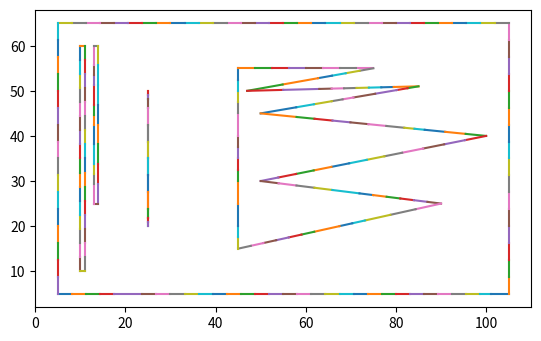

The matplotlib source for this figure:
import matplotlib.pyplot as plt


bndListCoords = [(5.0, 5.0, 8.125, 5.0), (8.125, 5.0, 11.25, 5.0), (11.25, 5.0, 14.375, 5.0), (14.375, 5.0, 17.5, 5.0), (17.5, 5.0, 23.75, 5.0), (23.75, 5.0, 26.875, 5.0), (26.875, 5.0, 30.0, 5.0), (30.0, 5.0, 33.125, 5.0), (33.125, 5.0, 36.25, 5.0), (36.25, 5.0, 39.375, 5.0), (39.375, 5.0, 42.5, 5.0), (42.5, 5.0, 45.625, 5.0), (45.625, 5.0, 48.75, 5.0), (48.75, 5.0, 51.875, 5.0), (51.875, 5.0, 55.0, 5.0), (55.0, 5.0, 58.125, 5.0), (58.125, 5.0, 61.25, 5.0), (61.25, 5.0, 64.375, 5.0), (64.375, 5.0, 67.5, 5.0), (67.5, 5.0, 70.625, 5.0), (70.625, 5.0, 73.75, 5.0), (73.75, 5.0, 76.875, 5.0), (76.875, 5.0, 80.0, 5.0), (80.0, 5.0, 83.125, 5.0), (83.125, 5.0, 86.25, 5.0), (86.25, 5.0, 89.375, 5.0), (89.375, 5.0, 92.5, 5.0), (92.5, 5.0, 95.625, 5.0), (95.625, 5.0, 98.75, 5.0), (98.75, 5.0, 101.0, 5.0), (101.0, 5.0, 105.0, 5.0), (105.0, 5.0, 105.0, 8.75), (105.0, 8.75, 105.0, 12.5), (105.0, 12.5, 105.0, 16.25), (105.0, 16.25, 105.0, 20.0), (105.0, 20.0, 105.0, 23.75), (105.0, 23.75, 105.0, 27.5), (105.0, 27.5, 105.0, 31.25), (105.0, 31.25, 105.0, 35.0), (105.0, 35.0, 105.0, 38.75), (105.0, 38.75, 105.0, 42.5), (105.0, 42.5, 105.0, 46.25), (105.0, 46.25, 105.0, 50.0), (105.0, 50.0, 105.0, 53.75), (105.0, 53.75, 105.0, 57.5), (105.0, 57.5, 105.0, 61.25), (105.0, 61.25, 105.0, 65.0), (105.0, 65.0, 101.875, 65.0), (101.875, 65.0, 98.75, 65.0), (98.75, 65.0, 95.625, 65.0), (95.625, 65.0, 92.5, 65.0), (92.5, 65.0, 89.375, 65.0), (89.375, 65.0, 86.25, 65.0), (86.25, 65.0, 83.125, 65.0), (83.125, 65.0, 80.0, 65.0), (80.0, 65.0, 76.875, 65.0), (76.875, 65.0, 73.75, 65.0), (73.75, 65.0, 70.625, 65.0), (70.625, 65.0, 67.5, 65.0), (67.5, 65.0, 64.375, 65.0), (64.375, 65.0, 61.25, 65.0), (61.25, 65.0, 58.125, 65.0), (58.125, 65.0, 55.0, 65.0), (55.0, 65.0, 51.875, 65.0), (51.875, 65.0, 48.75, 65.0), (48.75, 65.0, 45.625, 65.0), (45.625, 65.0, 42.5, 65.0), (42.5, 65.0, 39.375, 65.0), (39.375, 65.0, 36.25, 65.0), (36.25, 65.0, 33.125, 65.0), (33.125, 65.0, 30.0, 65.0), (30.0, 65.0, 26.875, 65.0), (26.875, 65.0, 23.75, 65.0), (23.75, 65.0, 20.625, 65.0), (20.625, 65.0, 17.5, 65.0), (17.5, 65.0, 14.375, 65.0), (14.375, 65.0, 11.25, 65.0), (11.25, 65.0, 8.125, 65.0), (8.125, 65.0, 5.0, 65.0), (5.0, 65.0, 5.0, 61.25), (5.0, 61.25, 5.0, 57.5), (5.0, 57.5, 5.0, 53.75), (5.0, 53.75, 5.0, 50.0), (5.0, 50.0, 5.0, 46.25), (5.0, 46.25, 5.0, 42.5), (5.0, 42.5, 5.0, 38.75), (5.0, 38.75, 5.0, 35.0), (5.0, 35.0, 5.0, 31.25), (5.0, 31.25, 5.0, 27.5), (5.0, 27.5, 5.0, 23.75), (5.0, 23.75, 5.0, 20.0), (5.0, 20.0, 5.0, 16.25), (5.0, 16.25, 5.0, 12.5), (5.0, 12.5, 5.0, 8.75), (5.0, 8.75, 5.0, 5.0), (10.0, 10.0, 10.0, 13.125), (10.0, 13.125, 10.0, 16.25), (10.0, 16.25, 10.0, 19.375), (10.0, 19.375, 10.0, 22.5), (10.0, 22.5, 10.0, 25.625), (10.0, 25.625, 10.0, 28.75), (10.0, 28.75, 10.0, 31.875), (10.0, 31.875, 10.0, 35.0), (10.0, 35.0, 10.0, 38.125), (10.0, 38.125, 10.0, 41.25), (10.0, 41.25, 10.0, 44.375), (10.0, 44.375, 10.0, 47.5), (10.0, 47.5, 10.0, 50.625), (10.0, 50.625, 10.0, 53.75), (10.0, 53.75, 10.0, 56.875), (10.0, 56.875, 10.0, 60.0), (10.0, 60.0, 11.0, 60.0), (11.0, 60.0, 11.0, 56.875), (11.0, 56.875, 11.0, 53.75), (11.0, 53.75, 11.0, 50.625), (11.0, 50.625, 11.0, 47.5), (11.0, 47.5, 11.0, 44.375), (11.0, 44.375, 11.0, 41.25), (11.0, 41.25, 11.0, 38.125), (11.0, 38.125, 11.0, 35.0), (11.0, 35.0, 11.0, 31.875), (11.0, 31.875, 11.0, 28.75), (11.0, 28.75, 11.0, 25.625), (11.0, 25.625, 11.0, 22.5), (11.0, 22.5, 11.0, 19.375), (11.0, 19.375, 11.0, 16.25), (11.0, 16.25, 11.0, 13.125), (11.0, 13.125, 11.0, 10.0), (11.0, 10.0, 10.0, 10.0), (14.0, 51.25, 14.0, 46.875), (14.0, 46.875, 14.0, 42.5), (14.0, 42.5, 14.0, 38.125), (14.0, 38.125, 14.0, 33.75), (14.0, 33.75, 14.0, 29.375), (14.0, 29.375, 14.0, 25.0), (14.0, 25.0, 13.0, 25.0), (13.0, 25.0, 13.0, 29.375), (13.0, 29.375, 13.0, 31.5625), (13.0, 31.5625, 13.0, 33.75), (13.0, 33.75, 13.0, 38.125), (13.0, 38.125, 13.0, 42.5), (13.0, 42.5, 13.0, 44.6875), (13.0, 44.6875, 13.0, 46.875), (13.0, 46.875, 13.0, 51.25), (13.0, 51.25, 13.0, 53.4375), (13.0, 53.4375, 13.0, 55.625), (13.0, 55.625, 13.0, 60.0), (13.0, 60.0, 14.0, 60.0), (14.0, 60.0, 14.0, 55.625), (14.0, 55.625, 14.0, 51.25), (25.0, 20.0, 25.0, 20.9375), (25.0, 20.9375, 25.0, 21.875), (25.0, 21.875, 25.0, 23.75), (25.0, 23.75, 25.0, 27.5), (25.0, 27.5, 25.0, 31.25), (25.0, 31.25, 25.0, 35.0), (25.0, 35.0, 25.0, 38.75), (25.0, 38.75, 25.0, 42.5), (25.0, 42.5, 25.0, 46.25), (25.0, 46.25, 25.0, 48.125), (25.0, 48.125, 25.0, 49.0625), (25.0, 49.0625, 25.0, 50.0), (25.0, 50.0, 25.1, 50.0), (25.1, 50.0, 25.1, 49.0625), (25.1, 49.0625, 25.1, 48.125), (25.1, 48.125, 25.1, 46.25), (25.1, 46.25, 25.1, 42.5), (25.1, 42.5, 25.1, 38.75), (25.1, 38.75, 25.1, 35.0), (25.1, 35.0, 25.1, 31.25), (25.1, 31.25, 25.1, 27.5), (25.1, 27.5, 25.1, 23.75), (25.1, 23.75, 25.1, 21.875), (25.1, 21.875, 25.1, 20.9375), (25.1, 20.9375, 25.1, 20.0), (25.1, 20.0, 25.0, 20.0), (71.25, 55.0, 75.0, 55.0), (75.0, 55.0, 71.93771030203393, 54.45316255393463), (71.93771030203393, 54.45316255393463, 68.87542060406786, 53.906325107869264), (68.87542060406786, 53.906325107869264, 65.81313090610178, 53.35948766180389), (65.81313090610178, 53.35948766180389, 62.75084120813571, 52.81265021573852), (62.75084120813571, 52.81265021573852, 54.875420604067855, 51.406325107869264), (54.875420604067855, 51.406325107869264, 47.0, 50.0), (47.0, 50.0, 54.99723135482278, 50.210453456705864), (54.99723135482278, 50.210453456705864, 62.99446270964556, 50.42090691341173), (62.99446270964556, 50.42090691341173, 65.74515487093987, 50.49329354923526), (65.74515487093987, 50.49329354923526, 68.49584703223417, 50.565680185058795), (68.49584703223417, 50.565680185058795, 71.24653919352848, 50.63806682088233), (71.24653919352848, 50.63806682088233, 73.99723135482279, 50.710453456705864), (73.99723135482279, 50.710453456705864, 76.74792351611708, 50.7828400925294), (76.74792351611708, 50.7828400925294, 79.4986156774114, 50.85522672835293), (79.4986156774114, 50.85522672835293, 85.0, 51.0), (85.0, 51.0, 82.59624450962653, 50.58792763022169), (82.59624450962653, 50.58792763022169, 80.19248901925306, 50.175855260443385), (80.19248901925306, 50.175855260443385, 75.38497803850613, 49.35171052088677), (75.38497803850613, 49.35171052088677, 70.57746705775921, 48.52756578133015), (70.57746705775921, 48.52756578133015, 68.17371156738574, 48.11549341155184), (68.17371156738574, 48.11549341155184, 65.76995607701227, 47.70342104177353), (65.76995607701227, 47.70342104177353, 61.8274670577592, 47.02756578133015), (61.8274670577592, 47.02756578133015, 57.884978038506134, 46.35171052088677), (57.884978038506134, 46.35171052088677, 50.0, 45.0), (50.0, 45.0, 57.96029752167991, 44.203970247832004), (57.96029752167991, 44.203970247832004, 61.94044628251987, 43.805955371748006), (61.94044628251987, 43.805955371748006, 65.92059504335982, 43.407940495664015), (65.92059504335982, 43.407940495664015, 69.90074380419978, 43.009925619580024), (69.90074380419978, 43.009925619580024, 73.88089256503974, 42.611910743496026), (73.88089256503974, 42.611910743496026, 77.8610413258797, 42.213895867412035), (77.8610413258797, 42.213895867412035, 81.84119008671965, 41.81588099132804), (81.84119008671965, 41.81588099132804, 84.1110413258797, 41.588895867412035), (84.1110413258797, 41.588895867412035, 86.38089256503974, 41.361910743496026), (86.38089256503974, 41.361910743496026, 90.92059504335982, 40.90794049566402), (90.92059504335982, 40.90794049566402, 95.4602975216799, 40.45397024783201), (95.4602975216799, 40.45397024783201, 100.0, 40.0), (100.0, 40.0, 95.34464540552736, 39.06892908110547), (95.34464540552736, 39.06892908110547, 90.68929081105472, 38.13785816221095), (90.68929081105472, 38.13785816221095, 86.03393621658208, 37.20678724331642), (86.03393621658208, 37.20678724331642, 81.37858162210945, 36.27571632442189), (81.37858162210945, 36.27571632442189, 77.45625891934577, 35.49125178386916), (77.45625891934577, 35.49125178386916, 73.53393621658208, 34.70678724331642), (73.53393621658208, 34.70678724331642, 69.6116135138184, 33.92232270276368), (69.6116135138184, 33.92232270276368, 65.68929081105472, 33.13785816221095), (65.68929081105472, 33.13785816221095, 61.76696810829104, 32.35339362165821), (61.76696810829104, 32.35339362165821, 57.84464540552736, 31.568929081105473), (57.84464540552736, 31.568929081105473, 53.92232270276368, 30.784464540552737), (53.92232270276368, 30.784464540552737, 50.0, 30.0), (50.0, 30.0, 53.969111506854674, 29.503861061643164), (53.969111506854674, 29.503861061643164, 57.93822301370934, 29.00772212328633), (57.93822301370934, 29.00772212328633, 61.90733452056401, 28.5115831849295), (61.90733452056401, 28.5115831849295, 65.87644602741868, 28.015444246572663), (65.87644602741868, 28.015444246572663, 71.907334520564, 27.2615831849295), (71.907334520564, 27.2615831849295, 74.92277876713668, 26.884652654107917), (74.92277876713668, 26.884652654107917, 77.93822301370935, 26.50772212328633), (77.93822301370935, 26.50772212328633, 80.953667260282, 26.13079159246475), (80.953667260282, 26.13079159246475, 83.96911150685467, 25.753861061643164), (83.96911150685467, 25.753861061643164, 86.98455575342734, 25.376930530821582), (86.98455575342734, 25.376930530821582, 90.0, 25.0), (90.0, 25.0, 84.375, 23.75), (84.375, 23.75, 78.75, 22.5), (78.75, 22.5, 73.125, 21.25), (73.125, 21.25, 70.3125, 20.625), (70.3125, 20.625, 67.5, 20.0), (67.5, 20.0, 61.875, 18.75), (61.875, 18.75, 59.0625, 18.125), (59.0625, 18.125, 56.25, 17.5), (56.25, 17.5, 53.4375, 16.875), (53.4375, 16.875, 50.625, 16.25), (50.625, 16.25, 47.8125, 15.625), (47.8125, 15.625, 45.0, 15.0), (45.0, 15.0, 45.0, 17.5), (45.0, 17.5, 45.0, 20.0), (45.0, 20.0, 45.0, 25.0), (45.0, 25.0, 45.0, 30.0), (45.0, 30.0, 45.0, 32.5), (45.0, 32.5, 45.0, 35.0), (45.0, 35.0, 45.0, 37.5), (45.0, 37.5, 45.0, 40.0), (45.0, 40.0, 45.0, 45.0), (45.0, 45.0, 45.0, 47.5), (45.0, 47.5, 45.0, 50.0), (45.0, 50.0, 45.0, 52.5), (45.0, 52.5, 45.0, 55.0), (45.0, 55.0, 48.75, 55.0), (48.75, 55.0, 52.5, 55.0), (52.5, 55.0, 56.25, 55.0), (56.25, 55.0, 60.0, 55.0), (60.0, 55.0, 63.75, 55.0), (63.75, 55.0, 67.5, 55.0), (67.5, 55.0, 71.25, 55.0)]
nds = [(71.25, 55.0), (75.0, 55.0), (71.93771030203393, 54.45316255393463), (68.87542060406786, 53.906325107869264), (65.81313090610178, 53.35948766180389), (62.75084120813571, 52.81265021573852), (54.875420604067855, 51.406325107869264), (47.0, 50.0), (54.99723135482278, 50.210453456705864), (62.99446270964556, 50.42090691341173), (65.74515487093987, 50.49329354923526), (68.49584703223417, 50.565680185058795), (71.24653919352848, 50.63806682088233), (73.99723135482279, 50.710453456705864), (76.74792351611708, 50.7828400925294), (79.4986156774114, 50.85522672835293), (85.0, 51.0), (82.59624450962653, 50.58792763022169), (80.19248901925306, 50.175855260443385), (75.38497803850613, 49.35171052088677), (70.57746705775921, 48.52756578133015), (68.17371156738574, 48.11549341155184), (65.76995607701227, 47.70342104177353), (61.8274670577592, 47.02756578133015), (57.884978038506134, 46.35171052088677), (50.0, 45.0), (57.96029752167991, 44.203970247832004), (61.94044628251987, 43.805955371748006), (65.92059504335982, 43.407940495664015), (69.90074380419978, 43.009925619580024), (73.88089256503974, 42.611910743496026), (77.8610413258797, 42.213895867412035), (81.84119008671965, 41.81588099132804), (84.1110413258797, 41.588895867412035), (86.38089256503974, 41.361910743496026), (90.92059504335982, 40.90794049566402), (95.4602975216799, 40.45397024783201), (100.0, 40.0), (95.34464540552736, 39.06892908110547), (90.68929081105472, 38.13785816221095), (86.03393621658208, 37.20678724331642), (81.37858162210945, 36.27571632442189), (77.45625891934577, 35.49125178386916), (73.53393621658208, 34.70678724331642), (69.6116135138184, 33.92232270276368), (65.68929081105472, 33.13785816221095), (61.76696810829104, 32.35339362165821), (57.84464540552736, 31.568929081105473), (53.92232270276368, 30.784464540552737), (50.0, 30.0), (53.969111506854674, 29.503861061643164), (57.93822301370934, 29.00772212328633), (61.90733452056401, 28.5115831849295), (65.87644602741868, 28.015444246572663), (71.907334520564, 27.2615831849295), (74.92277876713668, 26.884652654107917), (77.93822301370935, 26.50772212328633), (80.953667260282, 26.13079159246475), (83.96911150685467, 25.753861061643164), (86.98455575342734, 25.376930530821582), (90.0, 25.0), (84.375, 23.75), (78.75, 22.5), (73.125, 21.25), (70.3125, 20.625), (67.5, 20.0), (61.875, 18.75), (59.0625, 18.125), (56.25, 17.5), (53.4375, 16.875), (50.625, 16.25), (47.8125, 15.625), (45.0, 15.0), (45.0, 17.5), (45.0, 20.0), (45.0, 25.0), (45.0, 30.0), (45.0, 32.5), (45.0, 35.0), (45.0, 37.5), (45.0, 40.0), (45.0, 45.0), (45.0, 47.5), (45.0, 50.0), (45.0, 52.5), (45.0, 55.0), (48.75, 55.0), (52.5, 55.0), (56.25, 55.0), (60.0, 55.0), (63.75, 55.0), (67.5, 55.0), (71.25, 55.0), (75.0, 55.0), (71.93771030203393, 54.45316255393463), (68.87542060406786, 53.906325107869264), (65.81313090610178, 53.35948766180389), (62.75084120813571, 52.81265021573852), (54.875420604067855, 51.406325107869264), (47.0, 50.0), (54.99723135482278, 50.210453456705864), (62.99446270964556, 50.42090691341173), (65.74515487093987, 50.49329354923526), (68.49584703223417, 50.565680185058795), (71.24653919352848, 50.63806682088233), (73.99723135482279, 50.710453456705864), (76.74792351611708, 50.7828400925294), (79.4986156774114, 50.85522672835293), (85.0, 51.0), (82.59624450962653, 50.58792763022169), (80.19248901925306, 50.175855260443385), (75.38497803850613, 49.35171052088677), (70.57746705775921, 48.52756578133015), (68.17371156738574, 48.11549341155184), (65.76995607701227, 47.70342104177353), (61.8274670577592, 47.02756578133015), (57.884978038506134, 46.35171052088677), (50.0, 45.0), (57.96029752167991, 44.203970247832004), (61.94044628251987, 43.805955371748006), (65.92059504335982, 43.407940495664015), (69.90074380419978, 43.009925619580024), (73.88089256503974, 42.611910743496026), (77.8610413258797, 42.213895867412035), (81.84119008671965, 41.81588099132804), (84.1110413258797, 41.588895867412035), (86.38089256503974, 41.361910743496026), (90.92059504335982, 40.90794049566402), (95.4602975216799, 40.45397024783201), (100.0, 40.0), (95.34464540552736, 39.06892908110547), (90.68929081105472, 38.13785816221095), (86.03393621658208, 37.20678724331642), (81.37858162210945, 36.27571632442189), (77.45625891934577, 35.49125178386916), (73.53393621658208, 34.70678724331642), (69.6116135138184, 33.92232270276368), (65.68929081105472, 33.13785816221095), (61.76696810829104, 32.35339362165821), (57.84464540552736, 31.568929081105473), (53.92232270276368, 30.784464540552737), (50.0, 30.0), (53.969111506854674, 29.503861061643164), (57.93822301370934, 29.00772212328633), (61.90733452056401, 28.5115831849295), (65.87644602741868, 28.015444246572663), (71.907334520564, 27.2615831849295), (74.92277876713668, 26.884652654107917), (77.93822301370935, 26.50772212328633), (80.953667260282, 26.13079159246475), (83.96911150685467, 25.753861061643164), (86.98455575342734, 25.376930530821582), (90.0, 25.0), (84.375, 23.75), (78.75, 22.5), (73.125, 21.25), (70.3125, 20.625), (67.5, 20.0), (61.875, 18.75), (59.0625, 18.125), (56.25, 17.5), (53.4375, 16.875), (50.625, 16.25), (47.8125, 15.625), (45.0, 15.0), (45.0, 17.5), (45.0, 20.0), (45.0, 25.0), (45.0, 30.0), (45.0, 32.5), (45.0, 35.0), (45.0, 37.5), (45.0, 40.0), (45.0, 45.0), (45.0, 47.5), (45.0, 50.0), (45.0, 52.5), (45.0, 55.0), (48.75, 55.0), (52.5, 55.0), (56.25, 55.0), (60.0, 55.0), (63.75, 55.0), (67.5, 55.0), (71.25, 55.0), (75.0, 55.0), (71.93771030203393, 54.45316255393463), (68.87542060406786, 53.906325107869264), (65.81313090610178, 53.35948766180389), (62.75084120813571, 52.81265021573852), (54.875420604067855, 51.406325107869264), (47.0, 50.0), (54.99723135482278, 50.210453456705864), (62.99446270964556, 50.42090691341173), (65.74515487093987, 50.49329354923526), (68.49584703223417, 50.565680185058795), (71.24653919352848, 50.63806682088233), (73.99723135482279, 50.710453456705864), (76.74792351611708, 50.7828400925294), (79.4986156774114, 50.85522672835293), (85.0, 51.0), (82.59624450962653, 50.58792763022169), (80.19248901925306, 50.175855260443385), (75.38497803850613, 49.35171052088677), (70.57746705775921, 48.52756578133015), (68.17371156738574, 48.11549341155184), (65.76995607701227, 47.70342104177353), (61.8274670577592, 47.02756578133015), (57.884978038506134, 46.35171052088677), (50.0, 45.0), (57.96029752167991, 44.203970247832004), (61.94044628251987, 43.805955371748006), (65.92059504335982, 43.407940495664015), (69.90074380419978, 43.009925619580024), (73.88089256503974, 42.611910743496026), (77.8610413258797, 42.213895867412035), (81.84119008671965, 41.81588099132804), (84.1110413258797, 41.588895867412035), (86.38089256503974, 41.361910743496026), (90.92059504335982, 40.90794049566402), (95.4602975216799, 40.45397024783201), (100.0, 40.0), (95.34464540552736, 39.06892908110547), (90.68929081105472, 38.13785816221095), (86.03393621658208, 37.20678724331642), (81.37858162210945, 36.27571632442189), (77.45625891934577, 35.49125178386916), (73.53393621658208, 34.70678724331642), (69.6116135138184, 33.92232270276368), (65.68929081105472, 33.13785816221095), (61.76696810829104, 32.35339362165821), (57.84464540552736, 31.568929081105473), (53.92232270276368, 30.784464540552737), (50.0, 30.0), (53.969111506854674, 29.503861061643164), (57.93822301370934, 29.00772212328633), (61.90733452056401, 28.5115831849295), (65.87644602741868, 28.015444246572663), (71.907334520564, 27.2615831849295), (74.92277876713668, 26.884652654107917), (77.93822301370935, 26.50772212328633), (80.953667260282, 26.13079159246475), (83.96911150685467, 25.753861061643164), (86.98455575342734, 25.376930530821582), (90.0, 25.0), (84.375, 23.75), (78.75, 22.5), (73.125, 21.25), (70.3125, 20.625), (67.5, 20.0), (61.875, 18.75), (59.0625, 18.125), (56.25, 17.5), (53.4375, 16.875), (50.625, 16.25), (47.8125, 15.625), (45.0, 15.0), (45.0, 17.5), (45.0, 20.0), (45.0, 25.0), (45.0, 30.0), (45.0, 32.5), (45.0, 35.0), (45.0, 37.5), (45.0, 40.0), (45.0, 45.0), (45.0, 47.5), (45.0, 50.0), (45.0, 52.5), (45.0, 55.0)]
nodes = [(14.0, 33.75), (14.0, 29.375), (14.0, 25.0), (13.0, 25.0), (13.0, 29.375), (13.0, 31.5625), (13.0, 33.75), (13.0, 38.125), (13.0, 42.5), (13.0, 44.6875), (13.0, 46.875), (13.0, 51.25), (13.0, 53.4375), (13.0, 55.625), (13.0, 60.0), (14.0, 60.0), (14.0, 55.625), (14.0, 51.25), (14.0, 46.875), (14.0, 42.5), (14.0, 38.125), (14.0, 33.75), (76.875, 5.0), (80.0, 5.0), (83.125, 5.0), (86.25, 5.0), (89.375, 5.0), (92.5, 5.0), (95.625, 5.0), (98.75, 5.0), (101.0, 5.0), (105.0, 5.0), (105.0, 8.75), (105.0, 12.5), (105.0, 16.25), (105.0, 20.0), (105.0, 23.75), (105.0, 27.5), (105.0, 31.25), (105.0, 35.0), (105.0, 38.75), (105.0, 42.5), (105.0, 46.25), (105.0, 50.0), (105.0, 53.75), (105.0, 57.5), (105.0, 61.25), (105.0, 65.0), (101.875, 65.0), (98.75, 65.0), (95.625, 65.0), (92.5, 65.0), (89.375, 65.0), (86.25, 65.0), (83.125, 65.0), (80.0, 65.0), (76.875, 65.0), (73.75, 65.0), (70.625, 65.0), (67.5, 65.0), (64.375, 65.0), (61.25, 65.0), (58.125, 65.0), (55.0, 65.0), (51.875, 65.0), (48.75, 65.0), (45.625, 65.0), (42.5, 65.0), (39.375, 65.0), (36.25, 65.0), (33.125, 65.0), (30.0, 65.0), (26.875, 65.0), (23.75, 65.0), (20.625, 65.0), (17.5, 65.0), (14.375, 65.0), (11.25, 65.0), (8.125, 65.0), (5.0, 65.0), (5.0, 61.25), (5.0, 57.5), (5.0, 53.75), (5.0, 50.0), (5.0, 46.25), (5.0, 42.5), (5.0, 38.75), (5.0, 35.0), (5.0, 31.25), (5.0, 27.5), (5.0, 23.75), (5.0, 20.0), (5.0, 16.25), (5.0, 12.5), (5.0, 8.75), (5.0, 5.0), (8.125, 5.0), (11.25, 5.0), (14.375, 5.0), (17.5, 5.0), (23.75, 5.0), (26.875, 5.0), (30.0, 5.0), (33.125, 5.0), (36.25, 5.0), (39.375, 5.0), (42.5, 5.0), (45.625, 5.0), (48.75, 5.0), (51.875, 5.0), (55.0, 5.0), (58.125, 5.0), (61.25, 5.0), (64.375, 5.0), (67.5, 5.0), (70.625, 5.0), (73.75, 5.0), (76.875, 5.0), (11.0, 56.875), (11.0, 53.75), (11.0, 50.625), (11.0, 47.5), (11.0, 44.375), (11.0, 41.25), (11.0, 38.125), (11.0, 35.0), (11.0, 31.875), (11.0, 28.75), (11.0, 25.625), (11.0, 22.5), (11.0, 19.375), (11.0, 16.25), (11.0, 13.125), (11.0, 10.0), (10.0, 10.0), (10.0, 13.125), (10.0, 16.25), (10.0, 19.375), (10.0, 22.5), (10.0, 25.625), (10.0, 28.75), (10.0, 31.875), (10.0, 35.0), (10.0, 38.125), (10.0, 41.25), (10.0, 44.375), (10.0, 47.5), (10.0, 50.625), (10.0, 53.75), (10.0, 56.875), (10.0, 60.0), (11.0, 60.0), (11.0, 56.875), (25.0, 27.5), (25.0, 31.25), (25.0, 35.0), (25.0, 38.75), (25.0, 42.5), (25.0, 46.25), (25.0, 48.125), (25.0, 49.0625), (25.0, 50.0), (25.1, 50.0), (25.1, 49.0625), (25.1, 48.125), (25.1, 46.25), (25.1, 42.5), (25.1, 38.75), (25.1, 35.0), (25.1, 31.25), (25.1, 27.5), (25.1, 23.75), (25.1, 21.875), (25.1, 20.9375), (25.1, 20.0), (25.0, 20.0), (25.0, 20.9375), (25.0, 21.875), (25.0, 23.75), (25.0, 27.5)]
codes = [1, 2, 2, 2, 2, 2, 2, 2, 2, 2, 2, 2, 2, 2, 2, 2, 2, 2, 2, 2, 2, 79, 1, 2, 2, 2, 2, 2, 2, 2, 2, 2, 2, 2, 2, 2, 2, 2, 2, 2, 2, 2, 2, 2, 2, 2, 2, 2, 2, 2, 2, 2, 2, 2, 2, 2, 2, 2, 2, 2, 2, 2, 2, 2, 2, 2, 2, 2, 2, 2, 2, 2, 2, 2, 2, 2, 2, 2, 2, 2, 2, 2, 2, 2, 2, 2, 2, 2, 2, 2, 2, 2, 2, 2, 2, 2, 2, 2, 2, 2, 2, 2, 2, 2, 2, 2, 2, 2, 2, 2, 2, 2, 2, 2, 2, 2, 2, 79, 1, 2, 2, 2, 2, 2, 2, 2, 2, 2, 2, 2, 2, 2, 2, 2, 2, 2, 2, 2, 2, 2, 2, 2, 2, 2, 2, 2, 2, 2, 2, 2, 2, 2, 79, 1, 2, 2, 2, 2, 2, 2, 2, 2, 2, 2, 2, 2, 2, 2, 2, 2, 2, 2, 2, 2, 2, 2, 2, 2, 2, 79]
nds_lnk = [(71.25, 55.0, 67.5, 55.0, 75.0, 55.0), (65.81313090610178, 53.35948766180389, 68.87542060406786, 53.906325107869264, 62.75084120813571, 52.81265021573852), (71.24653919352848, 50.63806682088233, 68.49584703223417, 50.565680185058795, 73.99723135482279, 50.710453456705864), (45.0, 20.0, 45.0, 17.5, 45.0, 25.0), (53.969111506854674, 29.503861061643164, 50.0, 30.0, 57.93822301370934, 29.00772212328633), (57.96029752167991, 44.203970247832004, 50.0, 45.0, 61.94044628251987, 43.805955371748006), (63.75, 55.0, 60.0, 55.0, 67.5, 55.0), (75.0, 55.0, 71.25, 55.0, 71.93771030203393, 54.45316255393463), (45.0, 17.5, 45.0, 15.0, 45.0, 20.0), (75.38497803850613, 49.35171052088677, 80.19248901925306, 50.175855260443385, 70.57746705775921, 48.52756578133015), (73.99723135482279, 50.710453456705864, 71.24653919352848, 50.63806682088233, 76.74792351611708, 50.7828400925294), (45.0, 55.0, 45.0, 52.5, 48.75, 55.0), (57.93822301370934, 29.00772212328633, 53.969111506854674, 29.503861061643164, 61.90733452056401, 28.5115831849295), (65.87644602741868, 28.015444246572663, 61.90733452056401, 28.5115831849295, 71.907334520564, 27.2615831849295), (69.6116135138184, 33.92232270276368, 73.53393621658208, 34.70678724331642, 65.68929081105472, 33.13785816221095), (45.0, 35.0, 45.0, 32.5, 45.0, 37.5), (45.0, 15.0, 47.8125, 15.625, 45.0, 17.5), (86.38089256503974, 41.361910743496026, 84.1110413258797, 41.588895867412035, 90.92059504335982, 40.90794049566402), (53.4375, 16.875, 56.25, 17.5, 50.625, 16.25), (61.875, 18.75, 67.5, 20.0, 59.0625, 18.125), (57.84464540552736, 31.568929081105473, 61.76696810829104, 32.35339362165821, 53.92232270276368, 30.784464540552737), (61.94044628251987, 43.805955371748006, 57.96029752167991, 44.203970247832004, 65.92059504335982, 43.407940495664015), (81.37858162210945, 36.27571632442189, 86.03393621658208, 37.20678724331642, 77.45625891934577, 35.49125178386916), (68.17371156738574, 48.11549341155184, 70.57746705775921, 48.52756578133015, 65.76995607701227, 47.70342104177353), (77.93822301370935, 26.50772212328633, 74.92277876713668, 26.884652654107917, 80.953667260282, 26.13079159246475), (45.0, 50.0, 45.0, 47.5, 45.0, 52.5), (90.0, 25.0, 86.98455575342734, 25.376930530821582, 84.375, 23.75), (45.0, 25.0, 45.0, 20.0, 45.0, 30.0), (67.5, 20.0, 70.3125, 20.625, 61.875, 18.75), (86.98455575342734, 25.376930530821582, 83.96911150685467, 25.753861061643164, 90.0, 25.0), (77.8610413258797, 42.213895867412035, 73.88089256503974, 42.611910743496026, 81.84119008671965, 41.81588099132804), (84.375, 23.75, 90.0, 25.0, 78.75, 22.5), (52.5, 55.0, 48.75, 55.0, 56.25, 55.0), (48.75, 55.0, 45.0, 55.0, 52.5, 55.0), (78.75, 22.5, 84.375, 23.75, 73.125, 21.25), (73.53393621658208, 34.70678724331642, 77.45625891934577, 35.49125178386916, 69.6116135138184, 33.92232270276368), (61.8274670577592, 47.02756578133015, 65.76995607701227, 47.70342104177353, 57.884978038506134, 46.35171052088677), (73.88089256503974, 42.611910743496026, 69.90074380419978, 43.009925619580024, 77.8610413258797, 42.213895867412035), (65.74515487093987, 50.49329354923526, 62.99446270964556, 50.42090691341173, 68.49584703223417, 50.565680185058795), (70.57746705775921, 48.52756578133015, 75.38497803850613, 49.35171052088677, 68.17371156738574, 48.11549341155184), (65.92059504335982, 43.407940495664015, 61.94044628251987, 43.805955371748006, 69.90074380419978, 43.009925619580024), (82.59624450962653, 50.58792763022169, 85.0, 51.0, 80.19248901925306, 50.175855260443385), (45.0, 30.0, 45.0, 25.0, 45.0, 32.5), (50.0, 45.0, 57.884978038506134, 46.35171052088677, 57.96029752167991, 44.203970247832004), (77.45625891934577, 35.49125178386916, 81.37858162210945, 36.27571632442189, 73.53393621658208, 34.70678724331642), (61.76696810829104, 32.35339362165821, 65.68929081105472, 33.13785816221095, 57.84464540552736, 31.568929081105473), (69.90074380419978, 43.009925619580024, 65.92059504335982, 43.407940495664015, 73.88089256503974, 42.611910743496026), (71.907334520564, 27.2615831849295, 65.87644602741868, 28.015444246572663, 74.92277876713668, 26.884652654107917), (59.0625, 18.125, 61.875, 18.75, 56.25, 17.5), (45.0, 52.5, 45.0, 50.0, 45.0, 55.0), (61.90733452056401, 28.5115831849295, 57.93822301370934, 29.00772212328633, 65.87644602741868, 28.015444246572663), (62.99446270964556, 50.42090691341173, 54.99723135482278, 50.210453456705864, 65.74515487093987, 50.49329354923526), (90.92059504335982, 40.90794049566402, 86.38089256503974, 41.361910743496026, 95.4602975216799, 40.45397024783201), (68.87542060406786, 53.906325107869264, 71.93771030203393, 54.45316255393463, 65.81313090610178, 53.35948766180389), (60.0, 55.0, 56.25, 55.0, 63.75, 55.0), (86.03393621658208, 37.20678724331642, 90.68929081105472, 38.13785816221095, 81.37858162210945, 36.27571632442189), (45.0, 47.5, 45.0, 45.0, 45.0, 50.0), (85.0, 51.0, 79.4986156774114, 50.85522672835293, 82.59624450962653, 50.58792763022169), (71.93771030203393, 54.45316255393463, 75.0, 55.0, 68.87542060406786, 53.906325107869264), (84.1110413258797, 41.588895867412035, 81.84119008671965, 41.81588099132804, 86.38089256503974, 41.361910743496026), (47.0, 50.0, 54.875420604067855, 51.406325107869264, 54.99723135482278, 50.210453456705864), (45.0, 40.0, 45.0, 37.5, 45.0, 45.0), (68.49584703223417, 50.565680185058795, 65.74515487093987, 50.49329354923526, 71.24653919352848, 50.63806682088233), (45.0, 45.0, 45.0, 40.0, 45.0, 47.5), (50.0, 30.0, 53.92232270276368, 30.784464540552737, 53.969111506854674, 29.503861061643164), (54.875420604067855, 51.406325107869264, 62.75084120813571, 52.81265021573852, 47.0, 50.0), (79.4986156774114, 50.85522672835293, 76.74792351611708, 50.7828400925294, 85.0, 51.0), (67.5, 55.0, 63.75, 55.0, 71.25, 55.0), (74.92277876713668, 26.884652654107917, 71.907334520564, 27.2615831849295, 77.93822301370935, 26.50772212328633), (81.84119008671965, 41.81588099132804, 77.8610413258797, 42.213895867412035, 84.1110413258797, 41.588895867412035), (100.0, 40.0, 95.4602975216799, 40.45397024783201, 95.34464540552736, 39.06892908110547), (76.74792351611708, 50.7828400925294, 73.99723135482279, 50.710453456705864, 79.4986156774114, 50.85522672835293), (45.0, 32.5, 45.0, 30.0, 45.0, 35.0), (56.25, 55.0, 52.5, 55.0, 60.0, 55.0), (65.68929081105472, 33.13785816221095, 69.6116135138184, 33.92232270276368, 61.76696810829104, 32.35339362165821), (53.92232270276368, 30.784464540552737, 57.84464540552736, 31.568929081105473, 50.0, 30.0), (73.125, 21.25, 78.75, 22.5, 70.3125, 20.625), (50.625, 16.25, 53.4375, 16.875, 47.8125, 15.625), (95.34464540552736, 39.06892908110547, 100.0, 40.0, 90.68929081105472, 38.13785816221095), (70.3125, 20.625, 73.125, 21.25, 67.5, 20.0), (80.19248901925306, 50.175855260443385, 82.59624450962653, 50.58792763022169, 75.38497803850613, 49.35171052088677), (54.99723135482278, 50.210453456705864, 47.0, 50.0, 62.99446270964556, 50.42090691341173), (47.8125, 15.625, 50.625, 16.25, 45.0, 15.0), (80.953667260282, 26.13079159246475, 77.93822301370935, 26.50772212328633, 83.96911150685467, 25.753861061643164), (65.76995607701227, 47.70342104177353, 68.17371156738574, 48.11549341155184, 61.8274670577592, 47.02756578133015), (95.4602975216799, 40.45397024783201, 90.92059504335982, 40.90794049566402, 100.0, 40.0), (83.96911150685467, 25.753861061643164, 80.953667260282, 26.13079159246475, 86.98455575342734, 25.376930530821582), (56.25, 17.5, 59.0625, 18.125, 53.4375, 16.875), (90.68929081105472, 38.13785816221095, 95.34464540552736, 39.06892908110547, 86.03393621658208, 37.20678724331642), (45.0, 37.5, 45.0, 35.0, 45.0, 40.0), (57.884978038506134, 46.35171052088677, 61.8274670577592, 47.02756578133015, 50.0, 45.0), (62.75084120813571, 52.81265021573852, 65.81313090610178, 53.35948766180389, 54.875420604067855, 51.406325107869264)]

if __name__ == '__main__':
    fig = plt.figure()
    ax = fig.add_subplot(111, aspect='equal')
    for seg in bndListCoords:
        ax.plot([seg[0], seg[2]], [seg[1], seg[3]])
    ax.autoscale()
    fig.show()
